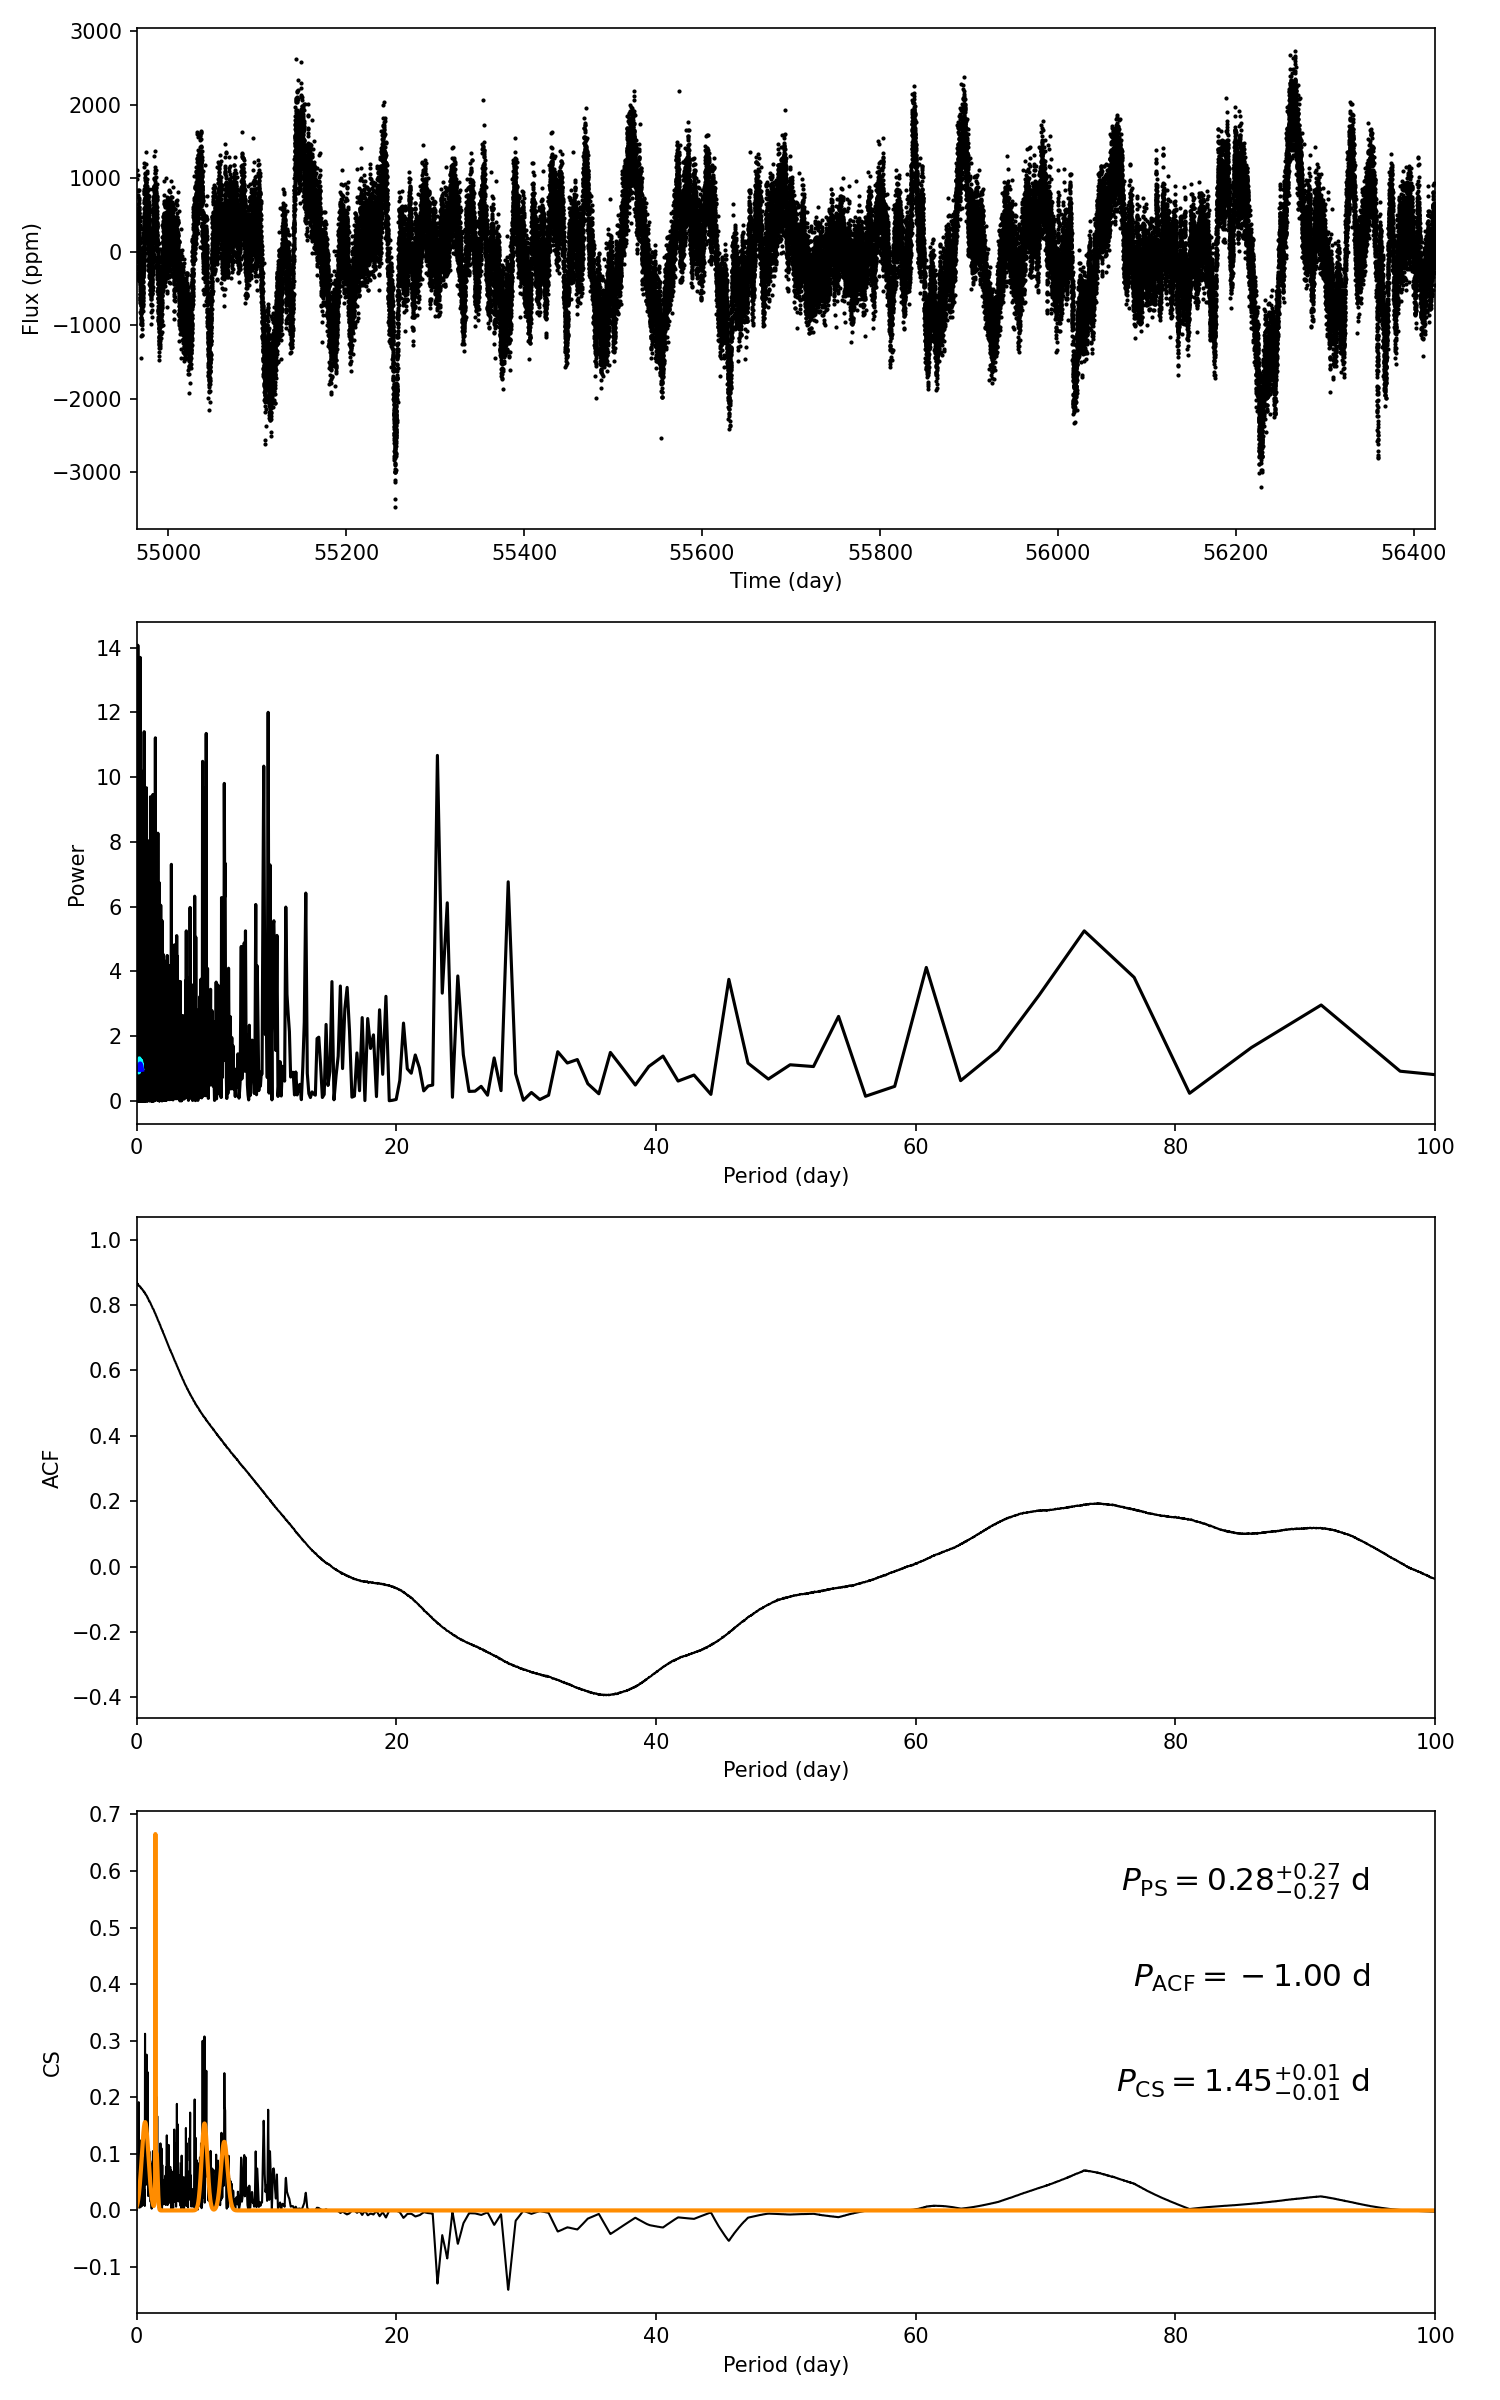

Source data for this figure (header and first rows):
target_id, prot_ps, prot_acf, prot_cs, e_prot_ps, E_prot_ps, e_prot_acf, E_prot_acf, e_prot_cs, E_prot_cs, sph_ps, sph_acf, sph_cs, e_sph_ps, e_sph_acf, e_sph_cs, h_ps, fa_prob_ps, hacf, gacf, hcs
12119331, 0.2824, -1.0, 1.452, 0.2737, 0.2737, -1.0, -1.0, 0.009405, 0.009405, 285.9, -1.0, 391.7, 41.4, -1.0, 118.3, 13.7, 1.1274220107687536e-06, -1.0, -1.0, 0.6167
